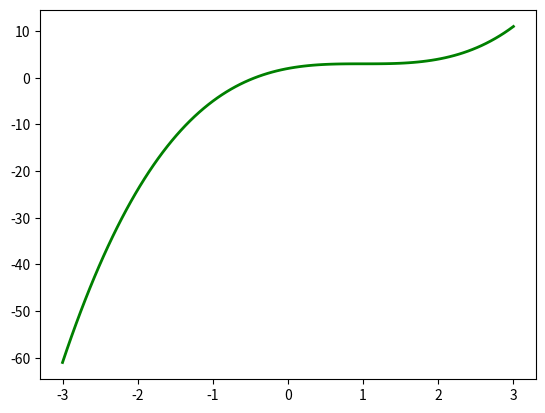

Write the Python code that produced this figure.
"""
I.7

@author: bdbaus
"""

import matplotlib.pyplot as plt
import numpy as np

def func(x,N):
    
    x = np.linspace(-3, 3, N)
    
    
    
    def f(x):
        if(x.any() < -2): 
            return -3*(x+2)**2+1
        elif -2 <= x.any() < -1:
            return 1
        elif -1 <= x.any() <= 1:
            return (x-1)**3+3
        elif 1 < x < 2:
            return np.sin(np.pi*x)+3
        elif x >= 2:
            return 3*(np.sqrt(x.any()-2))+4
        return 0.0

 
    y = f(x)

    plt.plot(x,y, 'g-',linewidth=2.0)

    plt.show()
    
func(1,100)